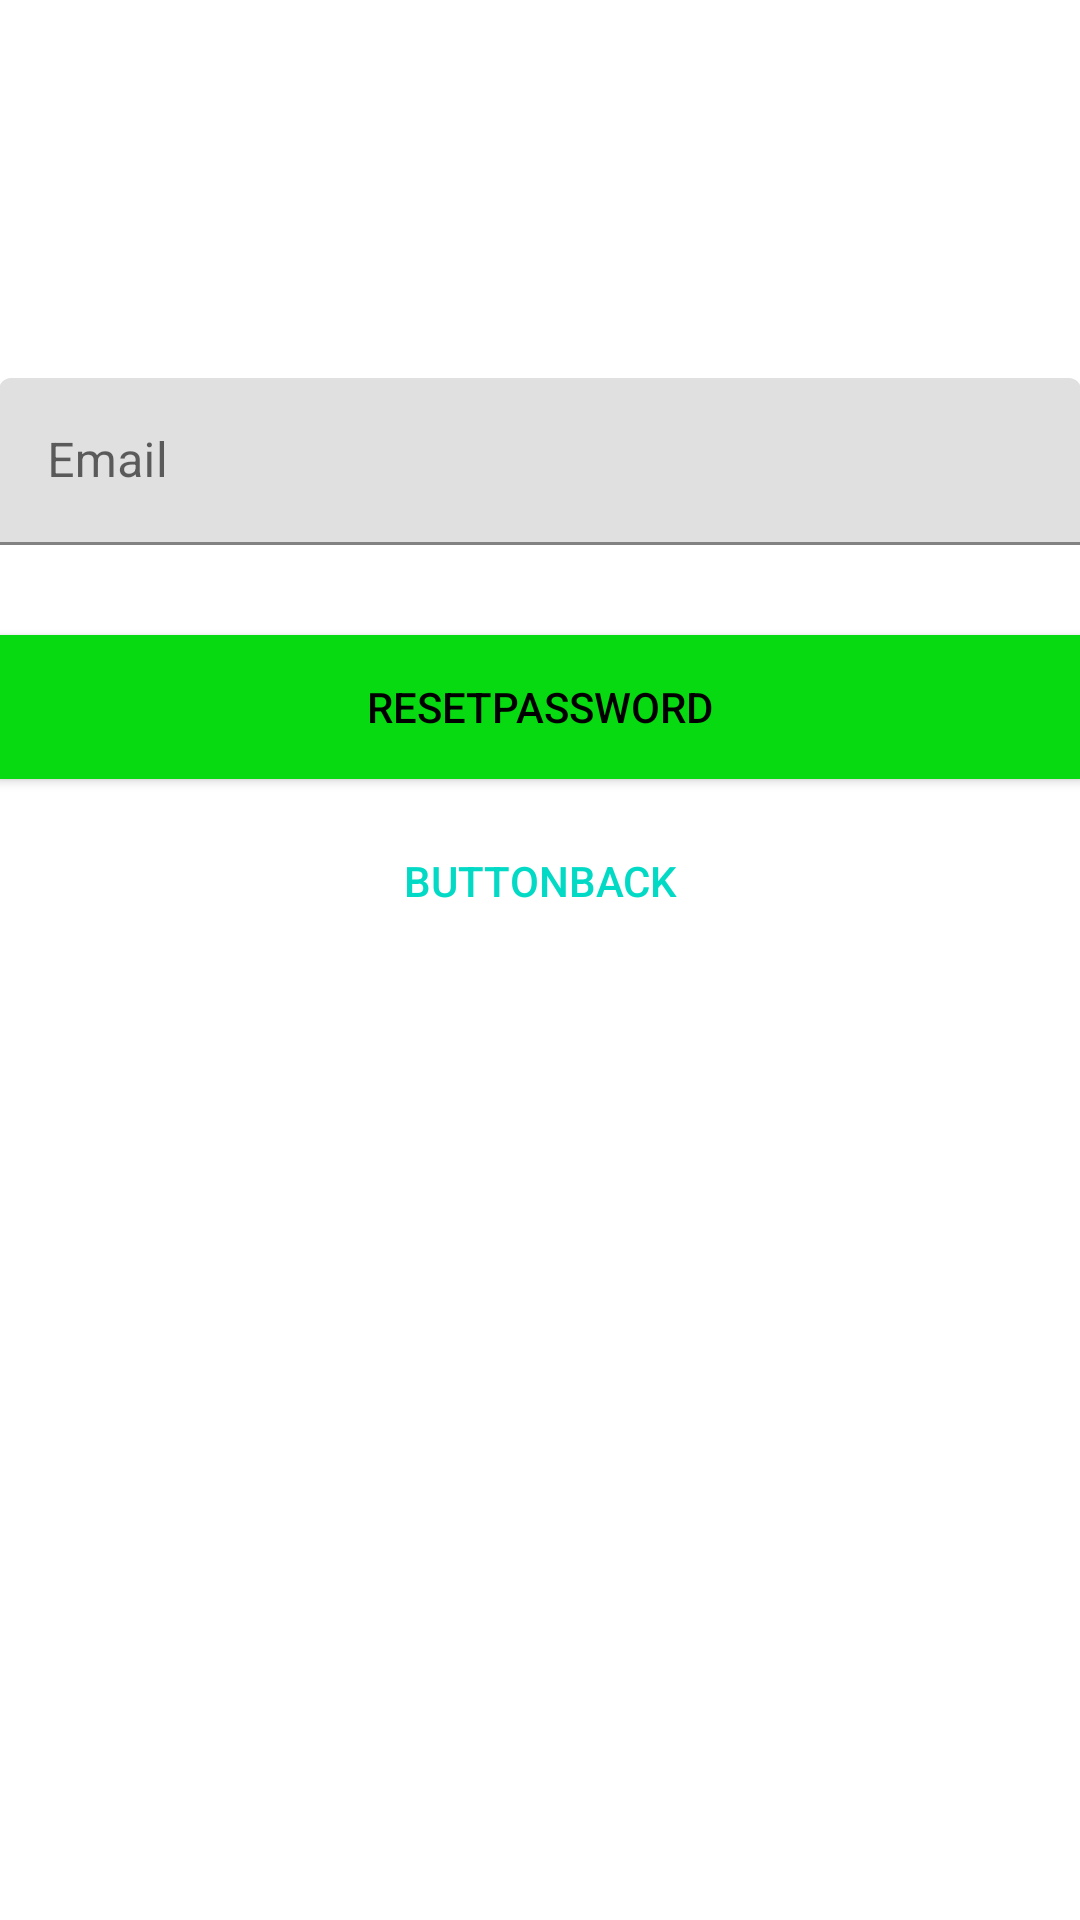

This screen was rendered from an Android layout file. Write that file and the resources it references.
<!-- AndroidManifest.xml: application theme AppTheme -->
<!-- res/layout/activity_reset.xml -->
<?xml version="1.0" encoding="utf-8"?>
<androidx.coordinatorlayout.widget.CoordinatorLayout xmlns:android="http://schemas.android.com/apk/res/android"
    xmlns:app="http://schemas.android.com/apk/res-auto"
    xmlns:tools="http://schemas.android.com/tools"
    android:layout_width="match_parent"
    android:layout_height="match_parent"
    android:layout_gravity="center"
    android:background="@drawable/wall"

    android:fitsSystemWindows="true"
    >

    <LinearLayout
        android:layout_width="fill_parent"
        android:layout_height="wrap_content"
        android:layout_marginTop="30dp"
        android:gravity="center"
        android:orientation="vertical"
        android:padding="@dimen/activity_horizontal_margin">




        <TextView
            android:layout_width="wrap_content"
            android:layout_height="wrap_content"
            android:layout_gravity="center_horizontal"
            android:padding="10dp"
            android:text="Forgot"
            android:textColor="@android:color/white"
            android:textSize="20dp" />

        <TextView
            android:layout_width="wrap_content"
            android:layout_height="wrap_content"
            android:layout_marginBottom="10dp"
            android:gravity="center_horizontal"
            android:padding="@dimen/activity_horizontal_margin"
            android:text="Reset Password"
            android:textColor="@android:color/white"
            android:textSize="14dp" />

        <com.google.android.material.textfield.TextInputLayout
            android:layout_width="match_parent"
            android:layout_height="wrap_content">

            <EditText
                android:id="@+id/email"
                android:layout_width="match_parent"
                android:layout_height="wrap_content"
                android:layout_marginBottom="10dp"
                android:layout_marginTop="20dp"
                android:hint="Email"
                android:inputType="textEmailAddress"
                android:textColor="@android:color/white"
                android:textColorHint="@android:color/white" />
        </com.google.android.material.textfield.TextInputLayout>

        

        <Button
            android:id="@+id/btn_reset_password"
            android:layout_width="fill_parent"
            android:layout_height="wrap_content"
            android:layout_marginTop="20dip"
            android:background="#07DA10"
            android:text="Resetpassword"
            android:textColor="@android:color/black" />

        <Button
            android:id="@+id/btn_back"
            android:layout_width="wrap_content"
            android:layout_height="wrap_content"
            android:layout_marginTop="10dp"
            android:background="@null"
            android:text="buttonback"
            android:textColor="@color/colorAccent" />

    </LinearLayout>

    <ProgressBar
        android:id="@+id/progressBar"
        android:layout_width="30dp"
        android:layout_height="30dp"
        android:layout_gravity="center|bottom"
        android:layout_marginBottom="20dp"
        android:visibility="gone" />
</androidx.coordinatorlayout.widget.CoordinatorLayout>
<!-- resources referenced by this layout -->
<resources>
  <color name="colorAccent">#03DAC5</color>
</resources>
